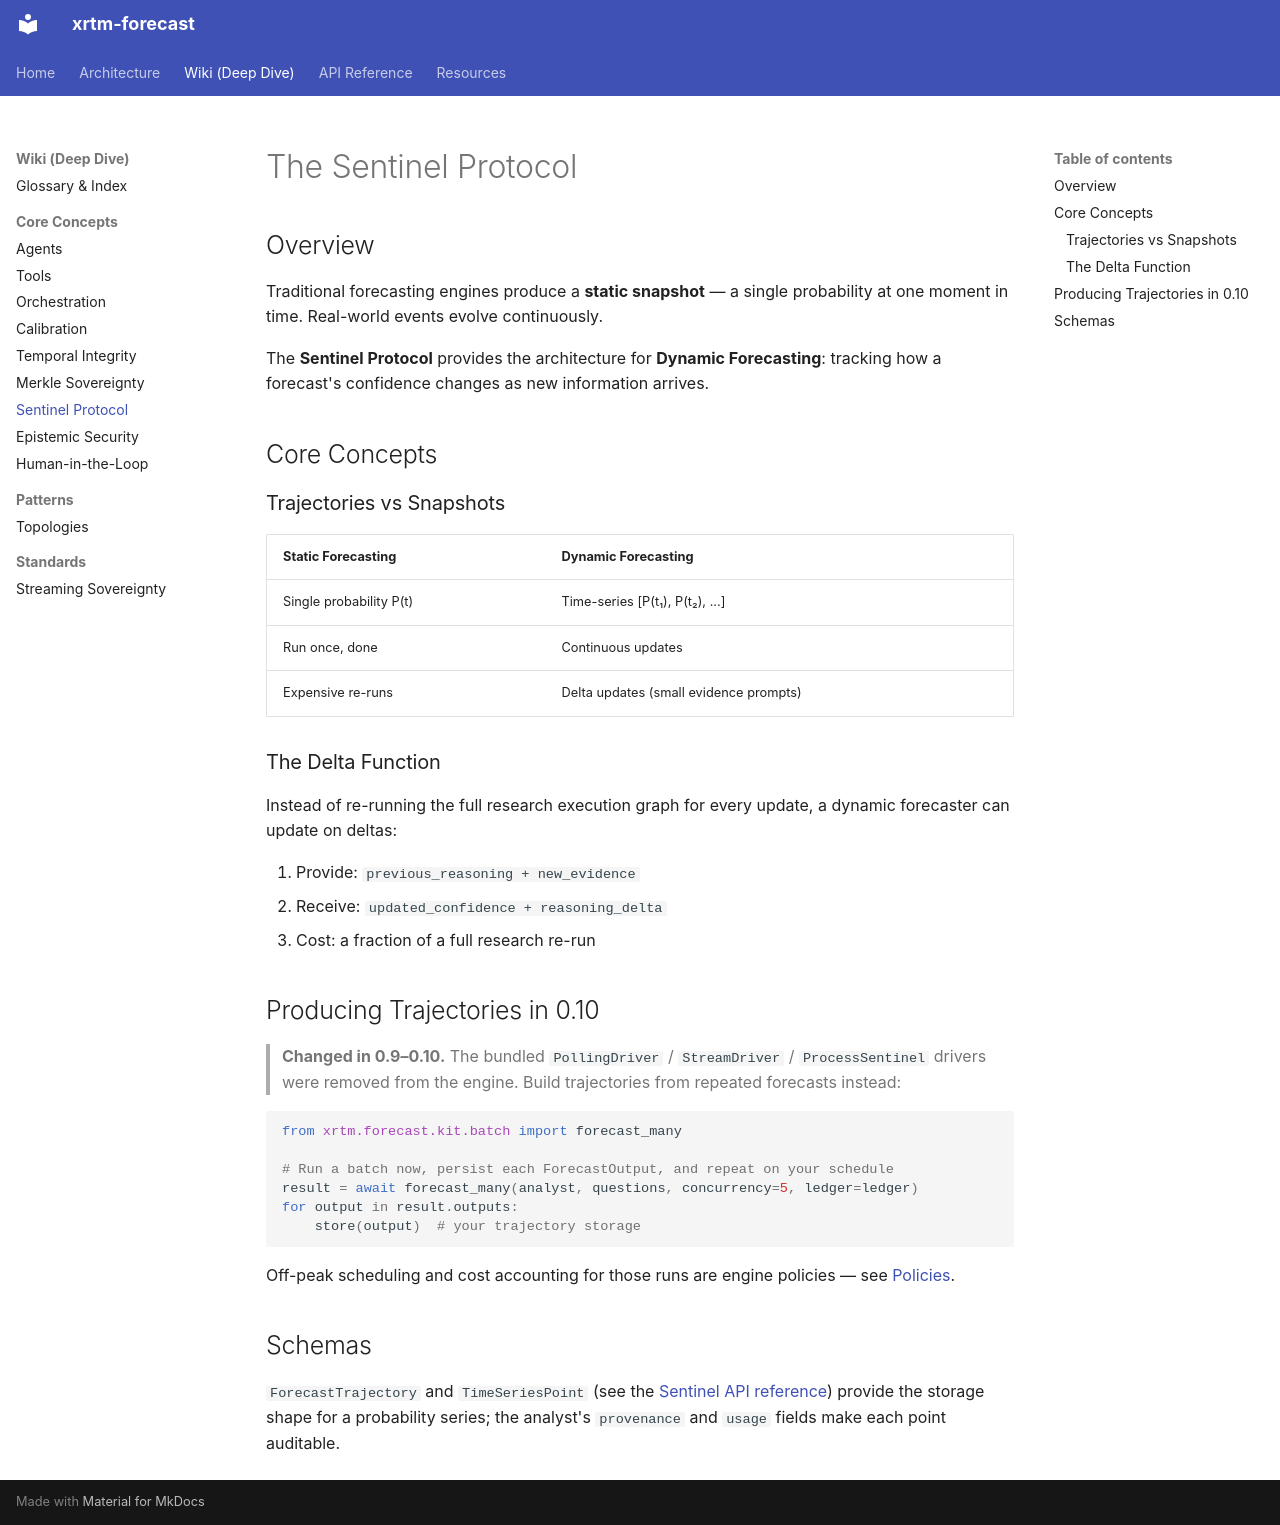

repository: xrtm-org/forecast · page: wiki/concepts/sentinel_protocol/index.html · generator: mkdocs

# The Sentinel Protocol

## Overview

Traditional forecasting engines produce a **static snapshot** — a single
probability at one moment in time. Real-world events evolve continuously.

The **Sentinel Protocol** provides the architecture for **Dynamic Forecasting**:
tracking how a forecast's confidence changes as new information arrives.

## Core Concepts

### Trajectories vs Snapshots

| Static Forecasting | Dynamic Forecasting |
|--------------------|---------------------|
| Single probability P(t) | Time-series [P(t₁), P(t₂), ...] |
| Run once, done | Continuous updates |
| Expensive re-runs | Delta updates (small evidence prompts) |

### The Delta Function

Instead of re-running the full research execution graph for every update, a
dynamic forecaster can update on deltas:

1. Provide: `previous_reasoning + new_evidence`
2. Receive: `updated_confidence + reasoning_delta`
3. Cost: a fraction of a full research re-run

## Producing Trajectories in 0.10

> **Changed in 0.9–0.10.** The bundled `PollingDriver` / `StreamDriver` /
> `ProcessSentinel` drivers were removed from the engine. Build trajectories
> from repeated forecasts instead:

```python
from xrtm.forecast.kit.batch import forecast_many

# Run a batch now, persist each ForecastOutput, and repeat on your schedule
result = await forecast_many(analyst, questions, concurrency=5, ledger=ledger)
for output in result.outputs:
    store(output)  # your trajectory storage
```

Off-peak scheduling and cost accounting for those runs are engine policies —
see [Policies](../../api/policies.md).

## Schemas

`ForecastTrajectory` and `TimeSeriesPoint` (see the
[Sentinel API reference](../../api/sentinel.md)) provide the storage shape for a
probability series; the analyst's `provenance` and `usage` fields make each
point auditable.
